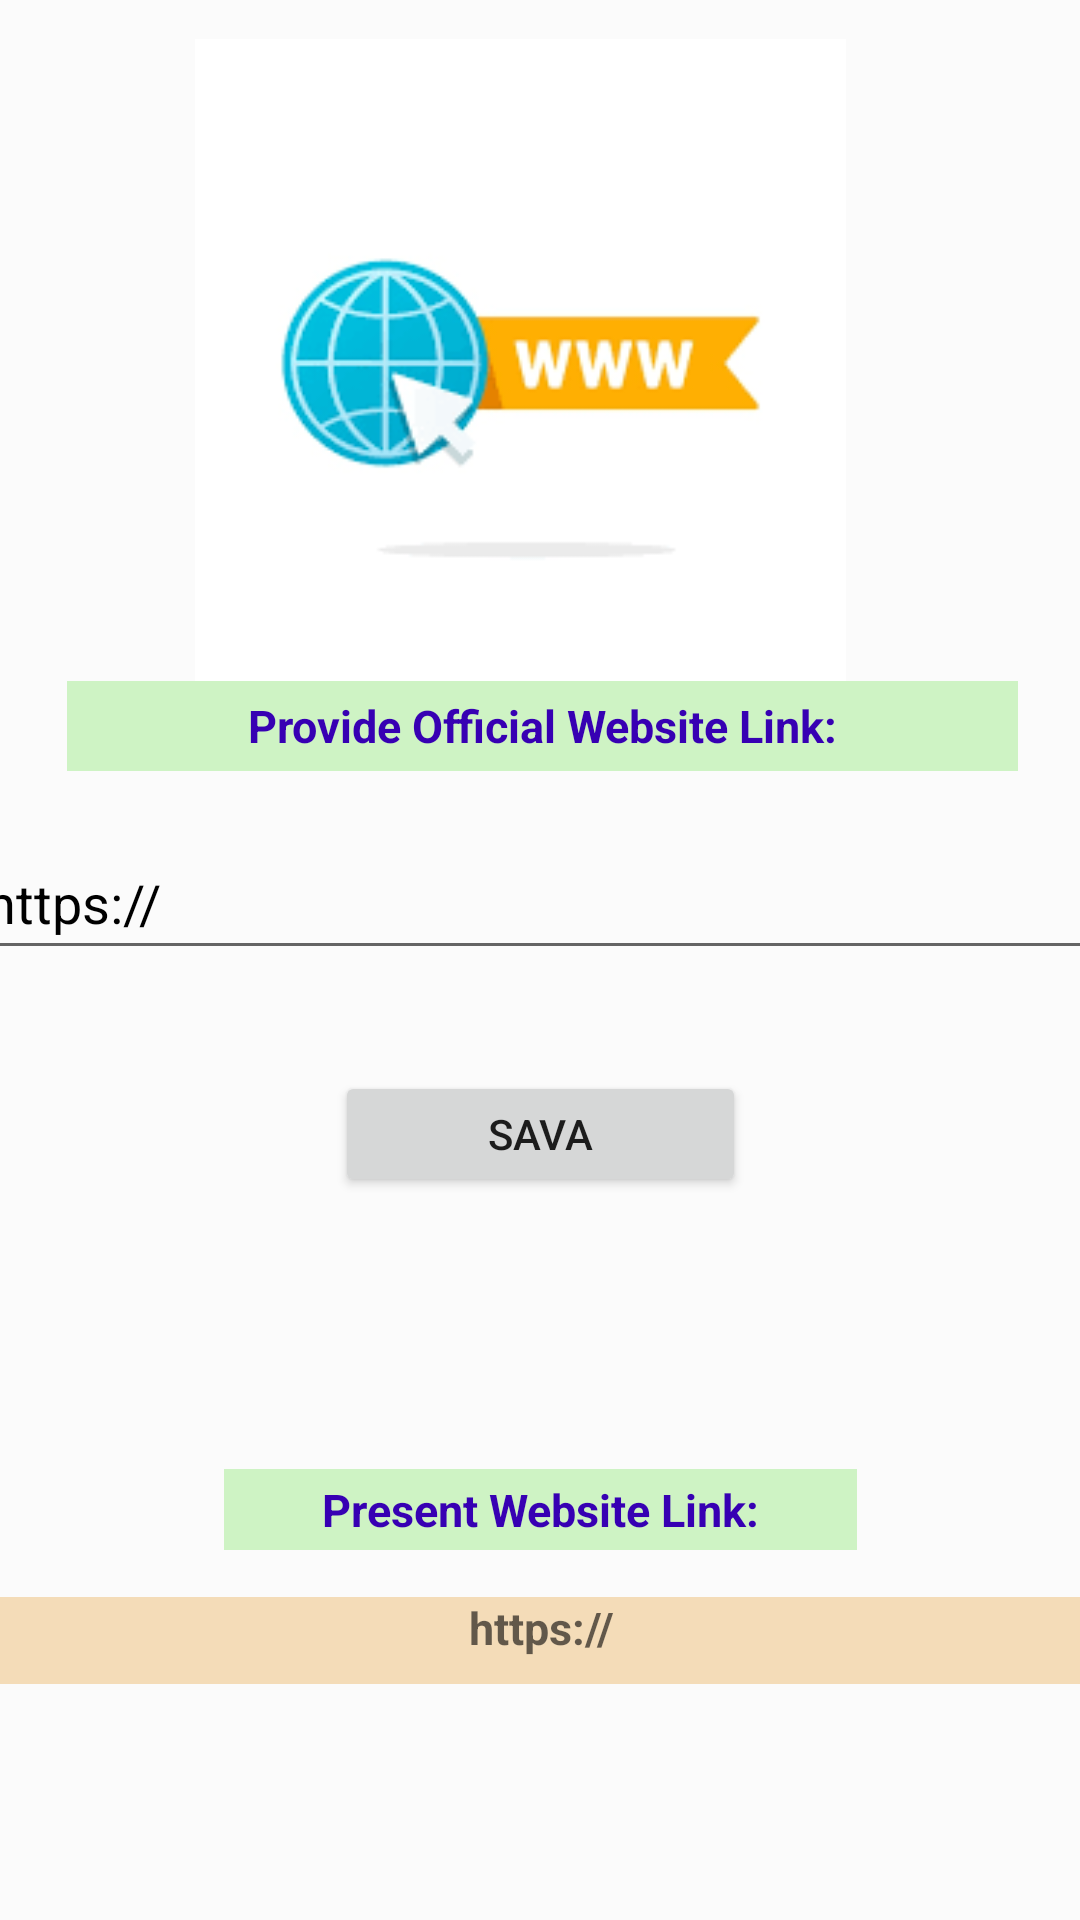

This screen was rendered from an Android layout file. Write that file and the resources it references.
<!-- AndroidManifest.xml: application theme Theme.EducationalInstituteManagementSystem -->
<!-- res/layout/activity_put_website_link.xml -->
<?xml version="1.0" encoding="utf-8"?>
<androidx.constraintlayout.widget.ConstraintLayout xmlns:android="http://schemas.android.com/apk/res/android"
xmlns:app="http://schemas.android.com/apk/res-auto"
xmlns:tools="http://schemas.android.com/tools"
android:layout_width="match_parent"
android:background="#FBFBFB"
android:layout_height="match_parent"
tools:context=".Put_Website_link">

    <ImageView
        android:id="@+id/imageView13"
        android:layout_width="237dp"
        android:layout_height="217dp"
        app:layout_constraintBottom_toBottomOf="parent"
        app:layout_constraintEnd_toEndOf="parent"
        app:layout_constraintHorizontal_bias="0.448"
        app:layout_constraintStart_toStartOf="parent"
        app:layout_constraintTop_toTopOf="parent"
        app:layout_constraintVertical_bias="0.031"
        app:srcCompat="@drawable/web1" />
    <Button
        android:id="@+id/publish221"
        android:layout_width="137dp"
        android:layout_height="42dp"
        android:text="Sava"
        app:layout_constraintBottom_toBottomOf="parent"
        app:layout_constraintEnd_toEndOf="parent"
        app:layout_constraintStart_toStartOf="parent"
        app:layout_constraintTop_toTopOf="parent"
        app:layout_constraintVertical_bias="0.597" />

    <TextView
        android:id="@+id/textView130"
        android:layout_width="372dp"
        android:layout_height="29dp"
        android:background="#F4DCB8"
        android:hint="https://"
        android:textAlignment="center"
        android:textColor="@color/black"
        android:textIsSelectable="true"
        android:textSize="15dp"
        android:textStyle="bold"
        app:layout_constraintBottom_toBottomOf="parent"
        app:layout_constraintEnd_toEndOf="parent"
        app:layout_constraintHorizontal_bias="0.512"
        app:layout_constraintStart_toStartOf="parent"
        app:layout_constraintTop_toTopOf="parent"
        app:layout_constraintVertical_bias="0.871" />

    <TextView
        android:id="@+id/textView5"
        android:layout_width="317dp"
        android:layout_height="30dp"
        android:background="#CEF3C4"
        android:gravity="center"
        android:text="Provide Official Website Link:"
        android:textColor="@color/purple_700"
        android:textSize="15dp"
        android:textStyle="bold"
        app:layout_constraintBottom_toBottomOf="parent"
        app:layout_constraintEnd_toEndOf="parent"
        app:layout_constraintHorizontal_bias="0.521"
        app:layout_constraintStart_toStartOf="parent"
        app:layout_constraintTop_toTopOf="parent"
        app:layout_constraintVertical_bias="0.372" />

    <EditText
        android:id="@+id/link11"
        android:layout_width="376dp"
        android:layout_height="48dp"
        android:ems="10"
        android:hint="https://"
        android:textColor="@color/black"
        android:textColorHint="@color/black"
        app:layout_constraintBottom_toBottomOf="parent"
        app:layout_constraintEnd_toEndOf="parent"
        app:layout_constraintHorizontal_bias="0.571"
        app:layout_constraintStart_toStartOf="parent"
        app:layout_constraintTop_toTopOf="parent"
        app:layout_constraintVertical_bias="0.465" />

    <TextView
        android:id="@+id/textView55"
        android:layout_width="211dp"
        android:layout_height="27dp"
        android:background="#CEF3C4"
        android:gravity="center"
        android:text="Present Website Link:"
        android:textColor="@color/purple_700"
        android:textSize="15dp"
        android:textStyle="bold"
        app:layout_constraintBottom_toBottomOf="parent"
        app:layout_constraintEnd_toEndOf="parent"
        app:layout_constraintStart_toStartOf="parent"
        app:layout_constraintTop_toTopOf="parent"
        app:layout_constraintVertical_bias="0.799" />

    <androidx.constraintlayout.widget.Guideline
    android:id="@+id/guideline2"
    android:layout_width="wrap_content"
    android:layout_height="wrap_content"
    android:orientation="horizontal"
    app:layout_constraintGuide_begin="20dp" />

<androidx.constraintlayout.widget.Guideline
    android:id="@+id/guideline3"
    android:layout_width="wrap_content"
    android:layout_height="wrap_content"
    android:orientation="vertical"
    app:layout_constraintGuide_begin="56dp" />

</androidx.constraintlayout.widget.ConstraintLayout>
<!-- resources referenced by this layout -->
<resources>
  <!-- drawable web1: png bitmap (drawable, 4756 bytes) -->
  <style name="Theme.EducationalInstituteManagementSystem" parent="Theme.MaterialComponents.DayNight.NoActionBar">
          
          <item name="colorPrimary">@color/purple_500</item>
          <item name="colorPrimaryVariant">@color/purple_700</item>
          <item name="colorOnPrimary">@color/white</item>
          
          <item name="colorSecondary">@color/teal_200</item>
          <item name="colorSecondaryVariant">@color/teal_700</item>
          <item name="colorOnSecondary">@color/black</item>
          
          <item name="android:statusBarColor">?attr/colorPrimaryVariant</item>
          
      </style>
  <!-- not gathered from this repository: default colours our renderer supplied (Android Studio template values) -->
  <color name="purple_500">#FF6200EE</color>
  <color name="purple_700">#FF3700B3</color>
  <color name="teal_200">#FF03DAC5</color>
  <color name="teal_700">#FF018786</color>
  <color name="black">#FF000000</color>
  <color name="white">#FFFFFFFF</color>
</resources>
